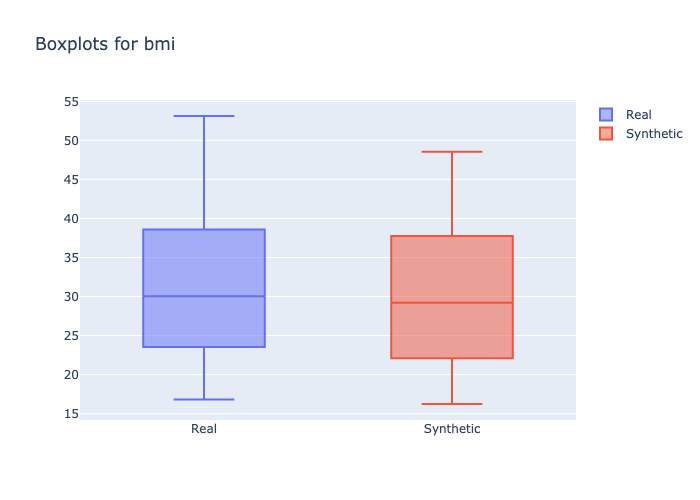

Values plotted in this chart, from the file beside it:
min, 1st_quantile, mean, median, 3rd_quantile, max
16.82, 25.8, 30.16, 30.03, 33.73, 53.13
16.24, 24.06, 29.48, 29.21, 34.16, 48.55
